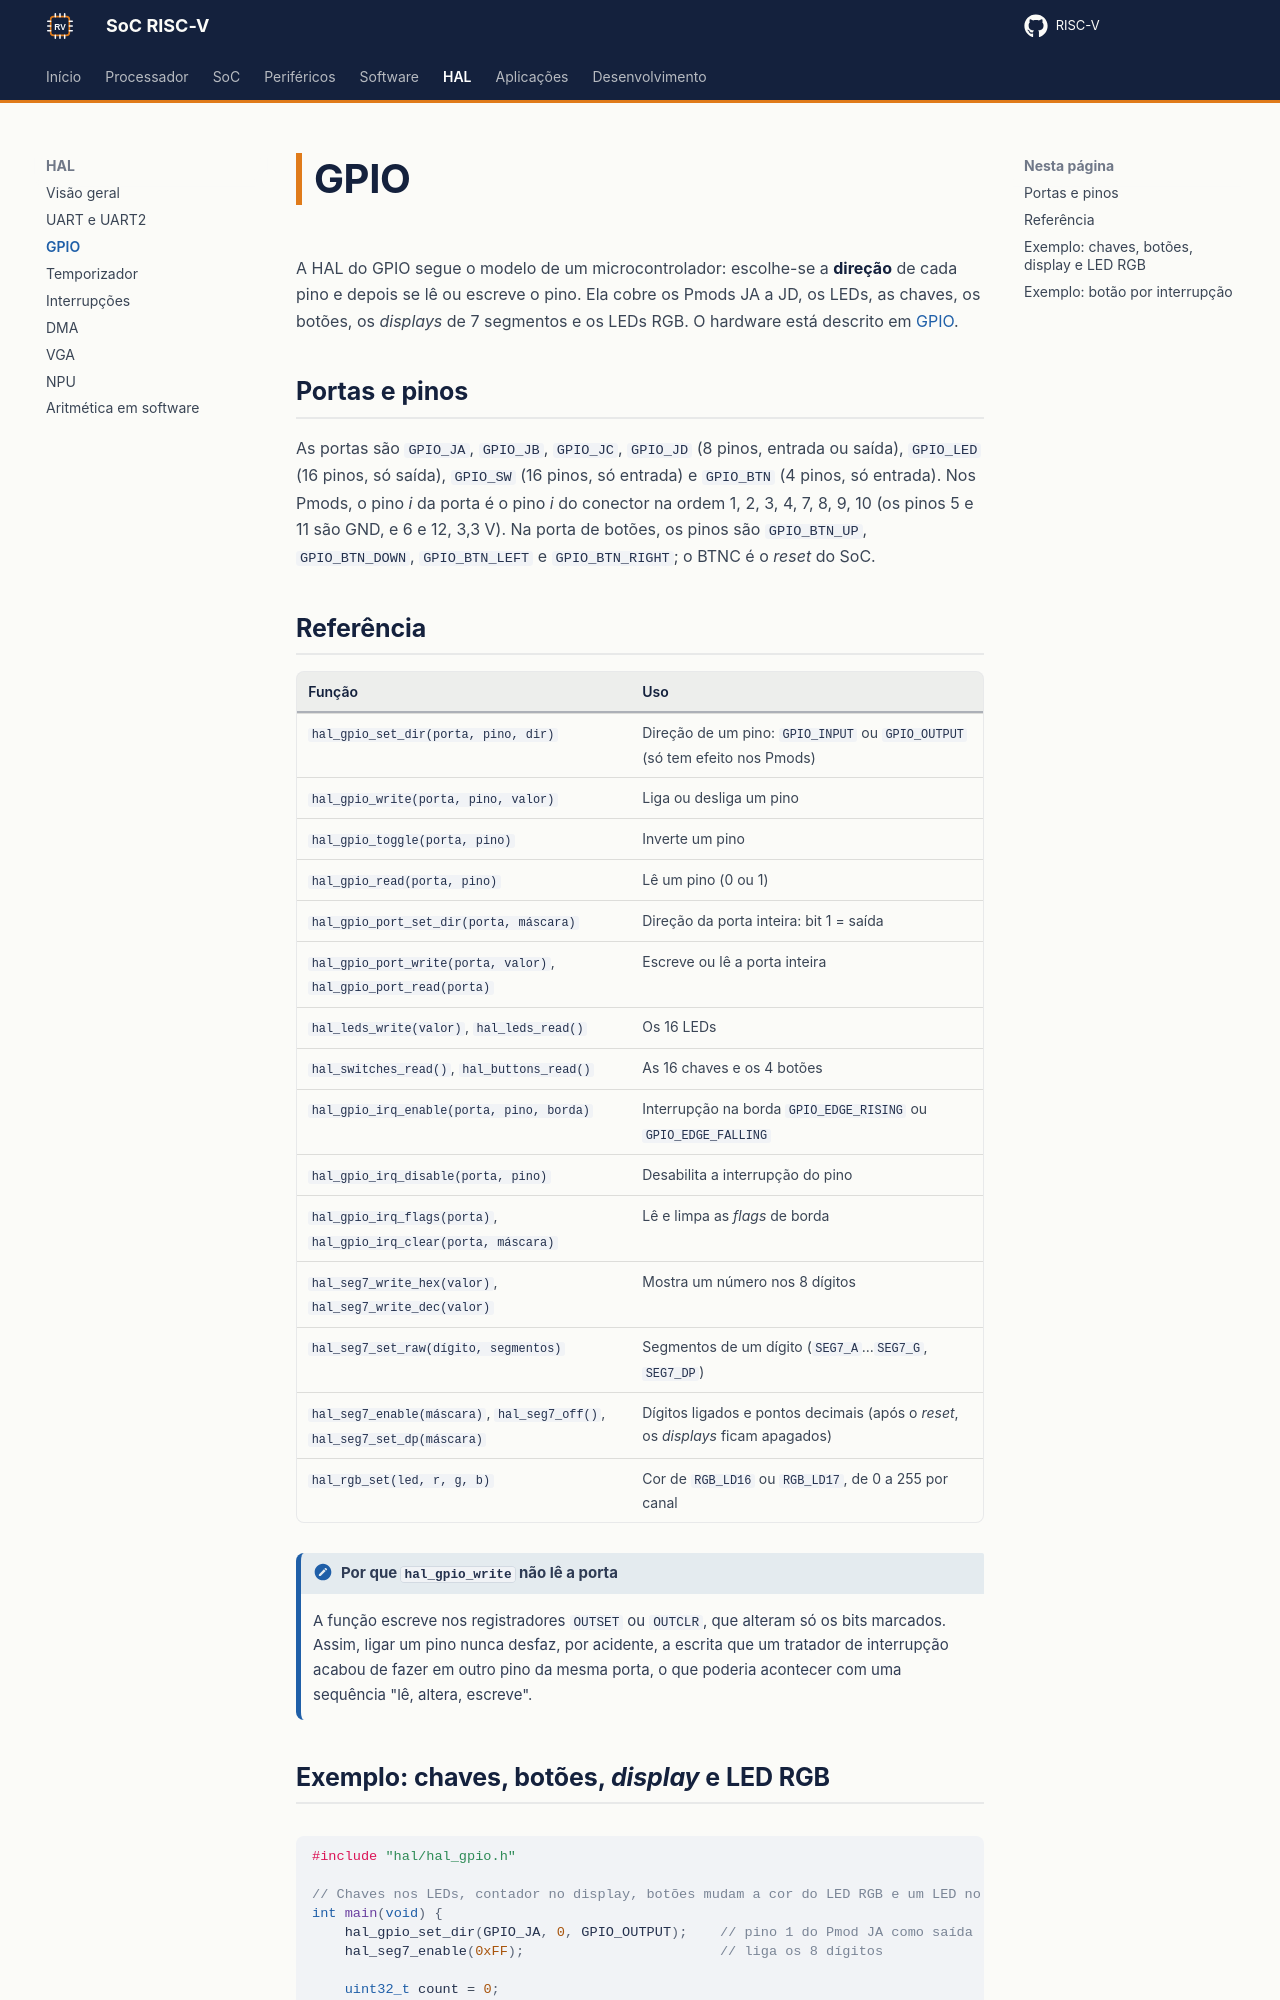

repository: RISC-V-Azedinha/RISC-V · page: hal/gpio/index.html · generator: mkdocs

# GPIO

A HAL do GPIO segue o modelo de um microcontrolador: escolhe-se a **direção** de cada pino e depois se lê ou escreve o pino. Ela cobre os Pmods JA a JD, os LEDs, as chaves, os botões, os *displays* de 7 segmentos e os LEDs RGB. O hardware está descrito em [GPIO](../perifericos/gpio.md).

## Portas e pinos

As portas são `GPIO_JA`, `GPIO_JB`, `GPIO_JC`, `GPIO_JD` (8 pinos, entrada ou saída), `GPIO_LED` (16 pinos, só saída), `GPIO_SW` (16 pinos, só entrada) e `GPIO_BTN` (4 pinos, só entrada). Nos Pmods, o pino *i* da porta é o pino *i* do conector na ordem 1, 2, 3, 4, 7, 8, 9, 10 (os pinos 5 e 11 são GND, e 6 e 12, 3,3 V). Na porta de botões, os pinos são `GPIO_BTN_UP`, `GPIO_BTN_DOWN`, `GPIO_BTN_LEFT` e `GPIO_BTN_RIGHT`; o BTNC é o *reset* do SoC.

## Referência

| Função | Uso |
|---|---|
| `hal_gpio_set_dir(porta, pino, dir)` | Direção de um pino: `GPIO_INPUT` ou `GPIO_OUTPUT` (só tem efeito nos Pmods) |
| `hal_gpio_write(porta, pino, valor)` | Liga ou desliga um pino |
| `hal_gpio_toggle(porta, pino)` | Inverte um pino |
| `hal_gpio_read(porta, pino)` | Lê um pino (0 ou 1) |
| `hal_gpio_port_set_dir(porta, máscara)` | Direção da porta inteira: bit 1 = saída |
| `hal_gpio_port_write(porta, valor)`, `hal_gpio_port_read(porta)` | Escreve ou lê a porta inteira |
| `hal_leds_write(valor)`, `hal_leds_read()` | Os 16 LEDs |
| `hal_switches_read()`, `hal_buttons_read()` | As 16 chaves e os 4 botões |
| `hal_gpio_irq_enable(porta, pino, borda)` | Interrupção na borda `GPIO_EDGE_RISING` ou `GPIO_EDGE_FALLING` |
| `hal_gpio_irq_disable(porta, pino)` | Desabilita a interrupção do pino |
| `hal_gpio_irq_flags(porta)`, `hal_gpio_irq_clear(porta, máscara)` | Lê e limpa as *flags* de borda |
| `hal_seg7_write_hex(valor)`, `hal_seg7_write_dec(valor)` | Mostra um número nos 8 dígitos |
| `hal_seg7_set_raw(dígito, segmentos)` | Segmentos de um dígito (`SEG7_A`...`SEG7_G`, `SEG7_DP`) |
| `hal_seg7_enable(máscara)`, `hal_seg7_off()`, `hal_seg7_set_dp(máscara)` | Dígitos ligados e pontos decimais (após o *reset*, os *displays* ficam apagados) |
| `hal_rgb_set(led, r, g, b)` | Cor de `RGB_LD16` ou `RGB_LD17`, de 0 a 255 por canal |

!!! note "Por que `hal_gpio_write` não lê a porta"
    A função escreve nos registradores `OUTSET` ou `OUTCLR`, que alteram só os bits marcados. Assim, ligar um pino nunca desfaz, por acidente, a escrita que um tratador de interrupção acabou de fazer em outro pino da mesma porta, o que poderia acontecer com uma sequência "lê, altera, escreve".
